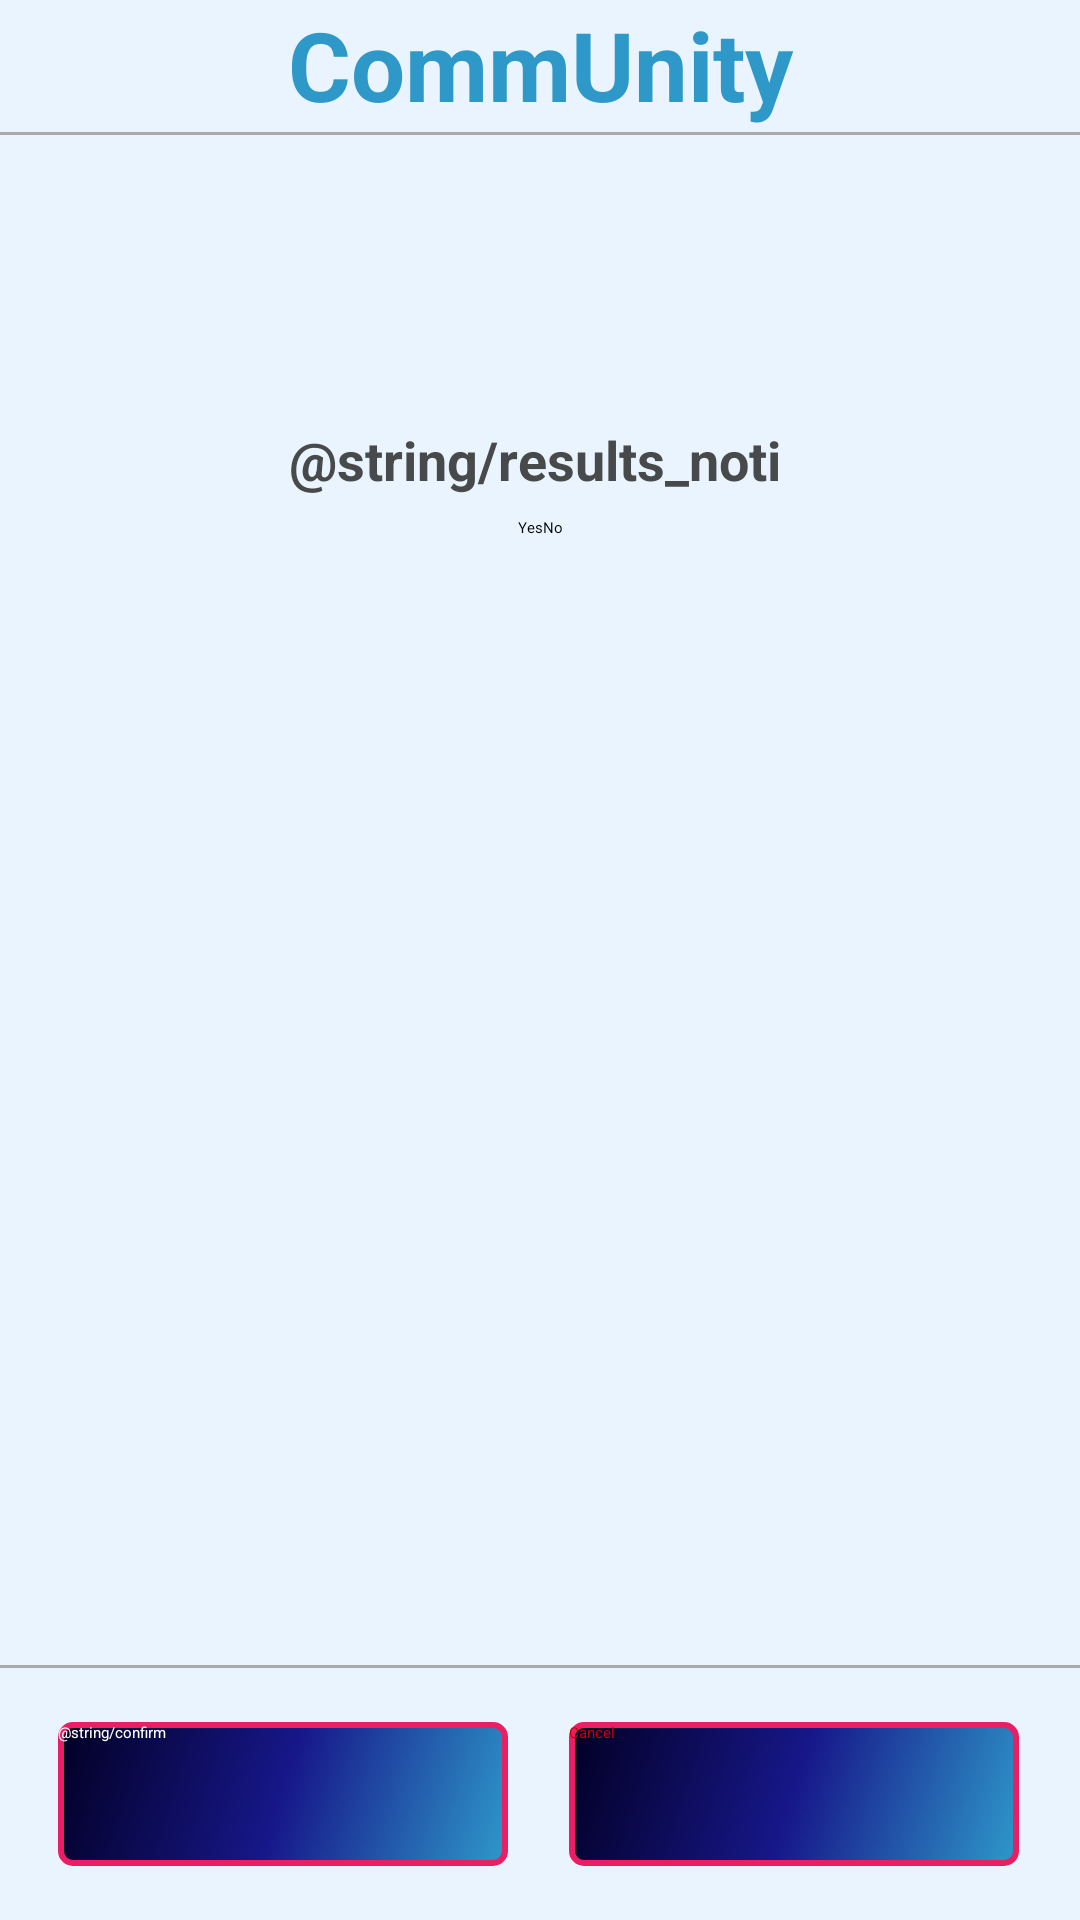

Android layout source for this screen:
<!-- AndroidManifest.xml: application theme Theme.CommUnity -->
<!-- res/layout/notification_settings.xml -->
<?xml version="1.0" encoding="utf-8"?>
<androidx.constraintlayout.widget.ConstraintLayout xmlns:android="http://schemas.android.com/apk/res/android"
    xmlns:app="http://schemas.android.com/apk/res-auto"
    xmlns:tools="http://schemas.android.com/tools"
    android:layout_width="match_parent"
    android:layout_height="match_parent"
    android:background="@color/backgroundColor">

    <androidx.constraintlayout.widget.ConstraintLayout
        android:layout_width="match_parent"
        android:layout_height="match_parent"
        android:orientation="vertical"
        >


        <TextView
            android:id="@+id/eventScreenAppName"
            android:layout_width="match_parent"
            android:layout_height="wrap_content"
            android:gravity="center"
            android:paddingBottom="1dp"
            android:text="@string/community"
            android:textAlignment="center"
            android:textColor="@color/headerPrimary"
            android:textSize="32sp"
            android:textStyle="bold"
            app:layout_constraintEnd_toEndOf="parent"
            app:layout_constraintStart_toStartOf="parent"
            app:layout_constraintTop_toTopOf="parent" />

        <View
            android:id="@+id/topDivider"
            android:layout_width="wrap_content"
            android:layout_height="1dp"
            android:background="@android:color/darker_gray"
            app:layout_constraintEnd_toEndOf="parent"
            app:layout_constraintStart_toStartOf="parent"
            app:layout_constraintTop_toBottomOf="@+id/eventScreenAppName" />


        <TextView
            android:id="@+id/popup_text"
            android:layout_width="wrap_content"
            android:layout_height="wrap_content"
            android:layout_marginTop="96dp"
            android:text="@string/results_noti"
            android:textAlignment="center"
            android:textColor="@color/textPrimary"

            android:textSize="18sp"
            android:textStyle="bold"
            app:layout_constraintEnd_toEndOf="parent"
            app:layout_constraintHorizontal_bias="0.49"
            app:layout_constraintStart_toStartOf="parent"
            app:layout_constraintTop_toBottomOf="@+id/topDivider" />


        <RadioGroup
            android:id="@+id/results_radio_group"
            android:layout_width="wrap_content"
            android:layout_height="48dp"
            android:layout_marginHorizontal="50dp"
            android:layout_marginTop="7dp"
            android:orientation="horizontal"
            app:layout_constraintEnd_toEndOf="parent"
            app:layout_constraintStart_toStartOf="parent"
            app:layout_constraintTop_toBottomOf="@+id/popup_text">

            <RadioButton
                android:id="@+id/yes_results"
                android:layout_width="wrap_content"
                android:layout_height="wrap_content"
                android:layout_weight="1"
                android:text="Yes"
                app:buttonTint="@color/StrokeColor" />

            <RadioButton
                android:id="@+id/no_results"
                android:layout_width="wrap_content"
                android:layout_height="wrap_content"
                android:layout_weight="1"
                app:buttonTint="@color/StrokeColor"
                android:checked="true"
                android:text="No" />

        </RadioGroup>


        <View
            android:id="@+id/bottomeDivider"
            android:layout_width="wrap_content"
            android:layout_height="1dp"
            android:layout_marginBottom="84dp"
            android:background="@android:color/darker_gray"
            app:layout_constraintBottom_toBottomOf="parent"
            app:layout_constraintEnd_toEndOf="parent"
            app:layout_constraintHorizontal_bias="1.0"
            app:layout_constraintStart_toStartOf="parent" />

        <androidx.appcompat.widget.AppCompatButton
            android:id="@+id/confirm_button"
            android:layout_width="150sp"
            android:layout_height="48sp"
            android:text="@string/confirm"
            android:background="@drawable/button_color"
            android:textColor="@color/button_text_color"
            app:layout_constraintBottom_toBottomOf="parent"
            app:layout_constraintEnd_toStartOf="@+id/cancel_popup"
            app:layout_constraintStart_toStartOf="parent"
            app:layout_constraintTop_toBottomOf="@+id/bottomeDivider" />

        <androidx.appcompat.widget.AppCompatButton
            android:id="@+id/cancel_popup"
            android:layout_width="150sp"
            android:layout_height="48sp"
            android:layout_margin="1dp"
            android:layout_marginStart="147dp"
            android:text="@string/cancel"
            android:background="@drawable/button_color"
            android:textColor="@color/warning"
            app:layout_constraintBottom_toBottomOf="parent"
            app:layout_constraintEnd_toEndOf="parent"
            app:layout_constraintStart_toEndOf="@+id/confirm_button"
            app:layout_constraintTop_toBottomOf="@+id/bottomeDivider" />



    </androidx.constraintlayout.widget.ConstraintLayout>

</androidx.constraintlayout.widget.ConstraintLayout>
<!-- resources referenced by this layout -->
<resources>
  <color name="StrokeColor">#E91E63</color>
  <color name="backgroundColor">#EAF4FF</color>
  <color name="button_text_color">#FFFFFFFF</color>
  <color name="headerPrimary">#2e98c9</color>
  <color name="textPrimary">#47494a</color>
  <color name="warning">@android:color/holo_red_dark</color>
  <!-- drawable button_color (drawable) -->
  <shape xmlns:android="http://schemas.android.com/apk/res/android"
      android:shape="rectangle">
      <stroke
          android:width="2dp"
          android:color="@color/StrokeColor" />
  
      <gradient
          android:type="linear"
          android:angle="315"
          android:startColor="@color/StartColor_button"
          android:centerColor="@color/CenterColor_button"
          android:endColor="@color/EndColor_button"
          android:dither="true" />
  
  
      <corners android:radius="4dp" />
  </shape>
  <string name="cancel">Cancel</string>
  <string name="community">CommUnity</string>
  <color name="StartColor_button">#020024</color>
  <color name="CenterColor_button">#17178A</color>
  <color name="EndColor_button">#2e98c9</color>
</resources>
